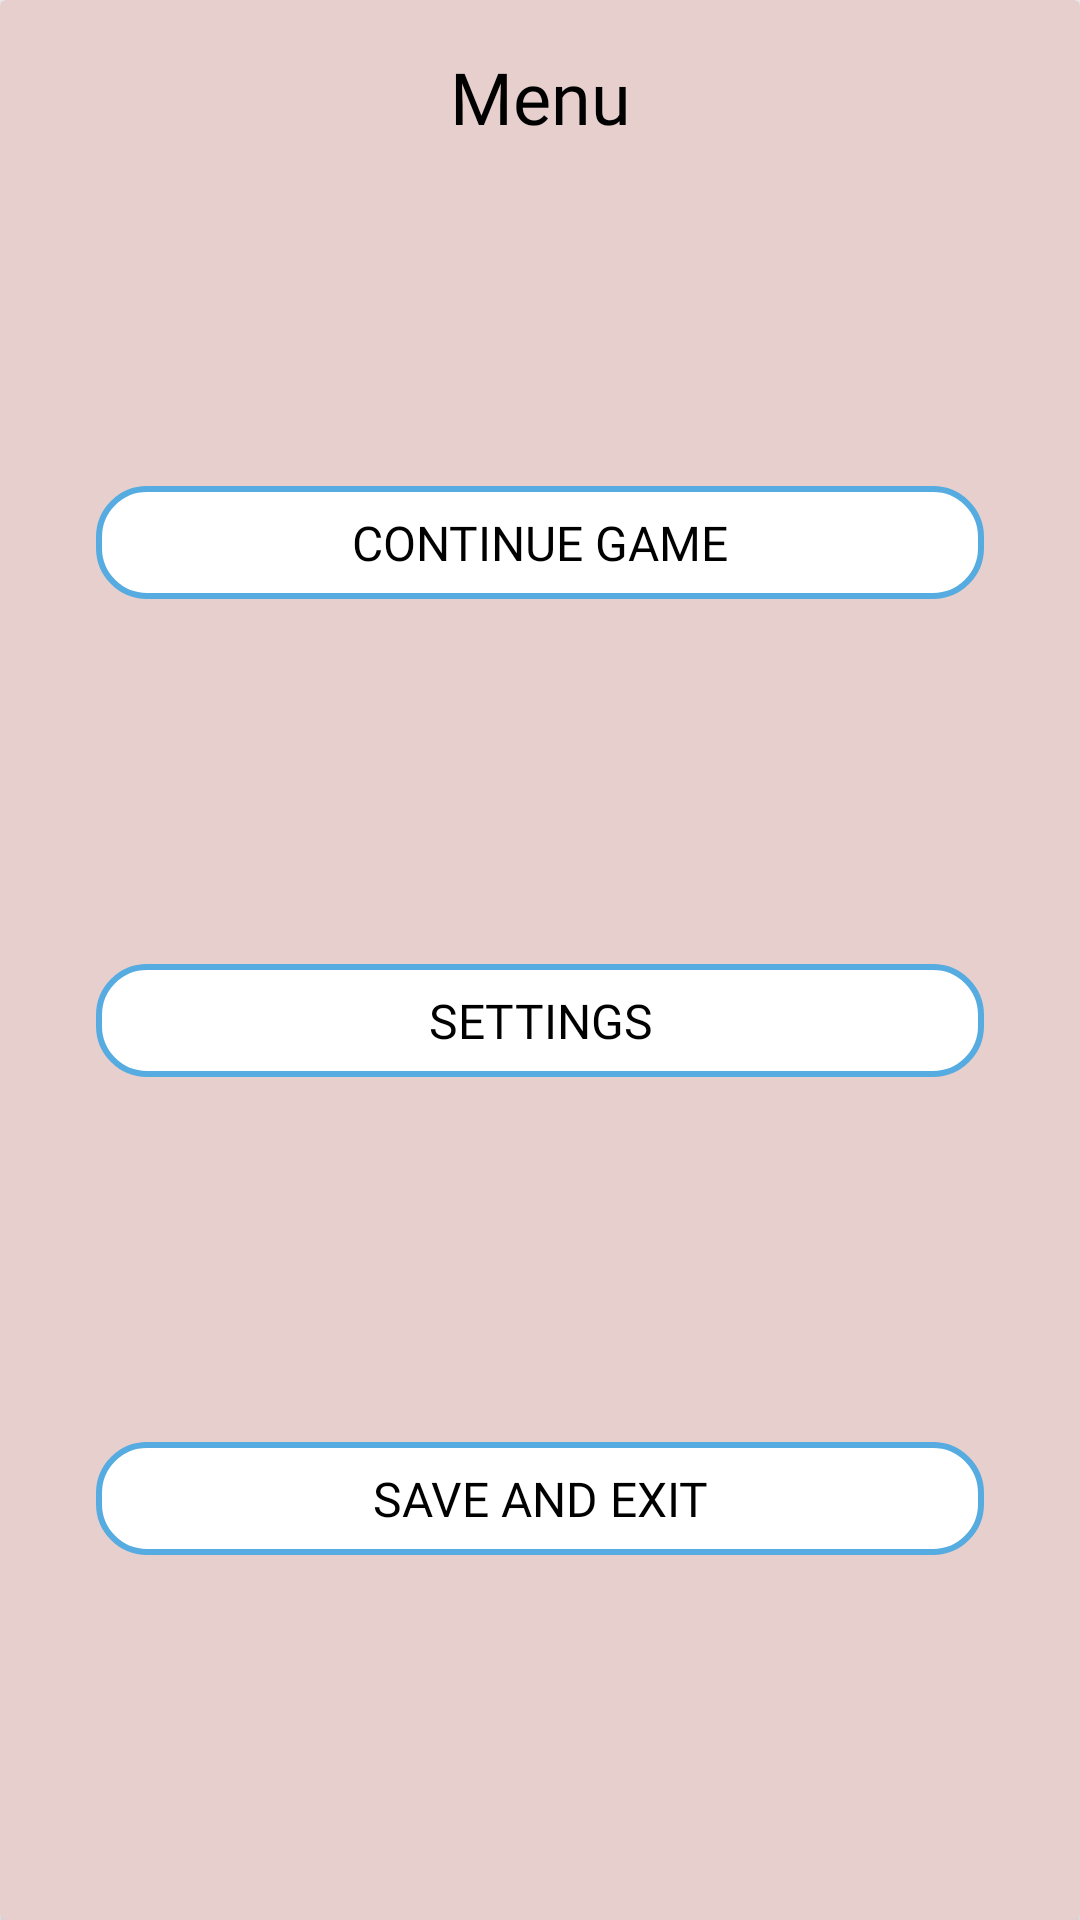

This screen was rendered from an Android layout file. Write that file and the resources it references.
<!-- AndroidManifest.xml: application theme Theme.AppCompat.DayNight.NoActionBar -->
<!-- res/layout/dialog_popup_menu.xml -->
<?xml version="1.0" encoding="utf-8"?>
<androidx.cardview.widget.CardView xmlns:android="http://schemas.android.com/apk/res/android"
    xmlns:app="http://schemas.android.com/apk/res-auto"
    android:layout_width="match_parent"
    android:layout_height="wrap_content"
    android:layout_gravity="center"
    app:cardBackgroundColor="@color/background"
    android:layout_marginLeft="16dp"
    android:layout_marginRight="16dp">

    <androidx.constraintlayout.widget.ConstraintLayout
        android:layout_width="match_parent"
        android:layout_height="match_parent">

        <TextView
            android:id="@+id/textView"
            android:layout_width="wrap_content"
            android:layout_height="wrap_content"
            android:layout_marginTop="16dp"
            android:fontFamily="@font/roboto"
            android:text="@string/menu"
            android:textColor="@color/black"
            android:textSize="24sp"
            app:layout_constraintEnd_toEndOf="parent"
            app:layout_constraintStart_toStartOf="parent"
            app:layout_constraintTop_toTopOf="parent" />

        <TextView
            android:id="@+id/dialogContinue"
            style="@style/style_popup_button"
            android:layout_width="0dp"
            android:layout_height="wrap_content"
            android:layout_marginStart="32dp"
            android:layout_marginTop="8dp"
            android:layout_marginEnd="32dp"
            android:layout_marginBottom="8dp"
            android:text="@string/continue_game"
            app:layout_constraintBottom_toTopOf="@+id/dialogSettings"
            app:layout_constraintEnd_toEndOf="parent"
            app:layout_constraintStart_toStartOf="parent"
            app:layout_constraintTop_toBottomOf="@+id/textView" />

        <TextView
            android:id="@+id/dialogSaveAndExit"
            style="@style/style_popup_button"
            android:layout_width="0dp"
            android:layout_height="wrap_content"
            android:layout_marginStart="32dp"
            android:layout_marginTop="8dp"
            android:layout_marginEnd="32dp"
            android:layout_marginBottom="16dp"
            android:text="@string/save_and_exit"
            app:layout_constraintBottom_toBottomOf="parent"
            app:layout_constraintEnd_toEndOf="parent"
            app:layout_constraintHorizontal_bias="0.0"
            app:layout_constraintStart_toStartOf="parent"
            app:layout_constraintTop_toBottomOf="@+id/dialogSettings" />

        <TextView
            android:id="@+id/dialogSettings"
            style="@style/style_popup_button"
            android:layout_width="0dp"
            android:layout_height="wrap_content"
            android:layout_marginStart="32dp"
            android:layout_marginTop="8dp"
            android:layout_marginEnd="32dp"
            android:layout_marginBottom="8dp"
            android:text="@string/settings"
            app:layout_constraintBottom_toTopOf="@+id/dialogSaveAndExit"
            app:layout_constraintEnd_toEndOf="parent"
            app:layout_constraintHorizontal_bias="0.0"
            app:layout_constraintStart_toStartOf="parent"
            app:layout_constraintTop_toBottomOf="@+id/dialogContinue" />


    </androidx.constraintlayout.widget.ConstraintLayout>
</androidx.cardview.widget.CardView>
<!-- resources referenced by this layout -->
<resources>
  <color name="background">#E7CFCD</color>
  <color name="black">#FF000000</color>
  <string name="continue_game">Continue game</string>
  <string name="menu">Menu</string>
  <string name="save_and_exit">Save and exit</string>
  <string name="settings">Settings</string>
  <style name="style_popup_button">
          <item name="android:background">@drawable/style_popup_button</item>
          <item name="android:fontFamily">@font/roboto</item>
          <item name="android:padding">8dp</item>
          <item name="android:textAlignment">center</item>
          <item name="android:textAllCaps">true</item>
          <item name="android:textColor">@color/black</item>
          <item name="android:textSize">16sp</item>
      </style>
  <!-- drawable style_popup_button (drawable) -->
  <?xml version="1.0" encoding="utf-8"?>
  <shape xmlns:android="http://schemas.android.com/apk/res/android" android:shape="rectangle">
      <solid android:color="@color/white"/>
      <stroke android:color="@color/button_blue" android:width="2dp"/>
      <corners android:radius="16dp"/>
  
  </shape>
  <color name="white">#FFFFFFFF</color>
  <color name="button_blue">#56ACE0</color>
</resources>
